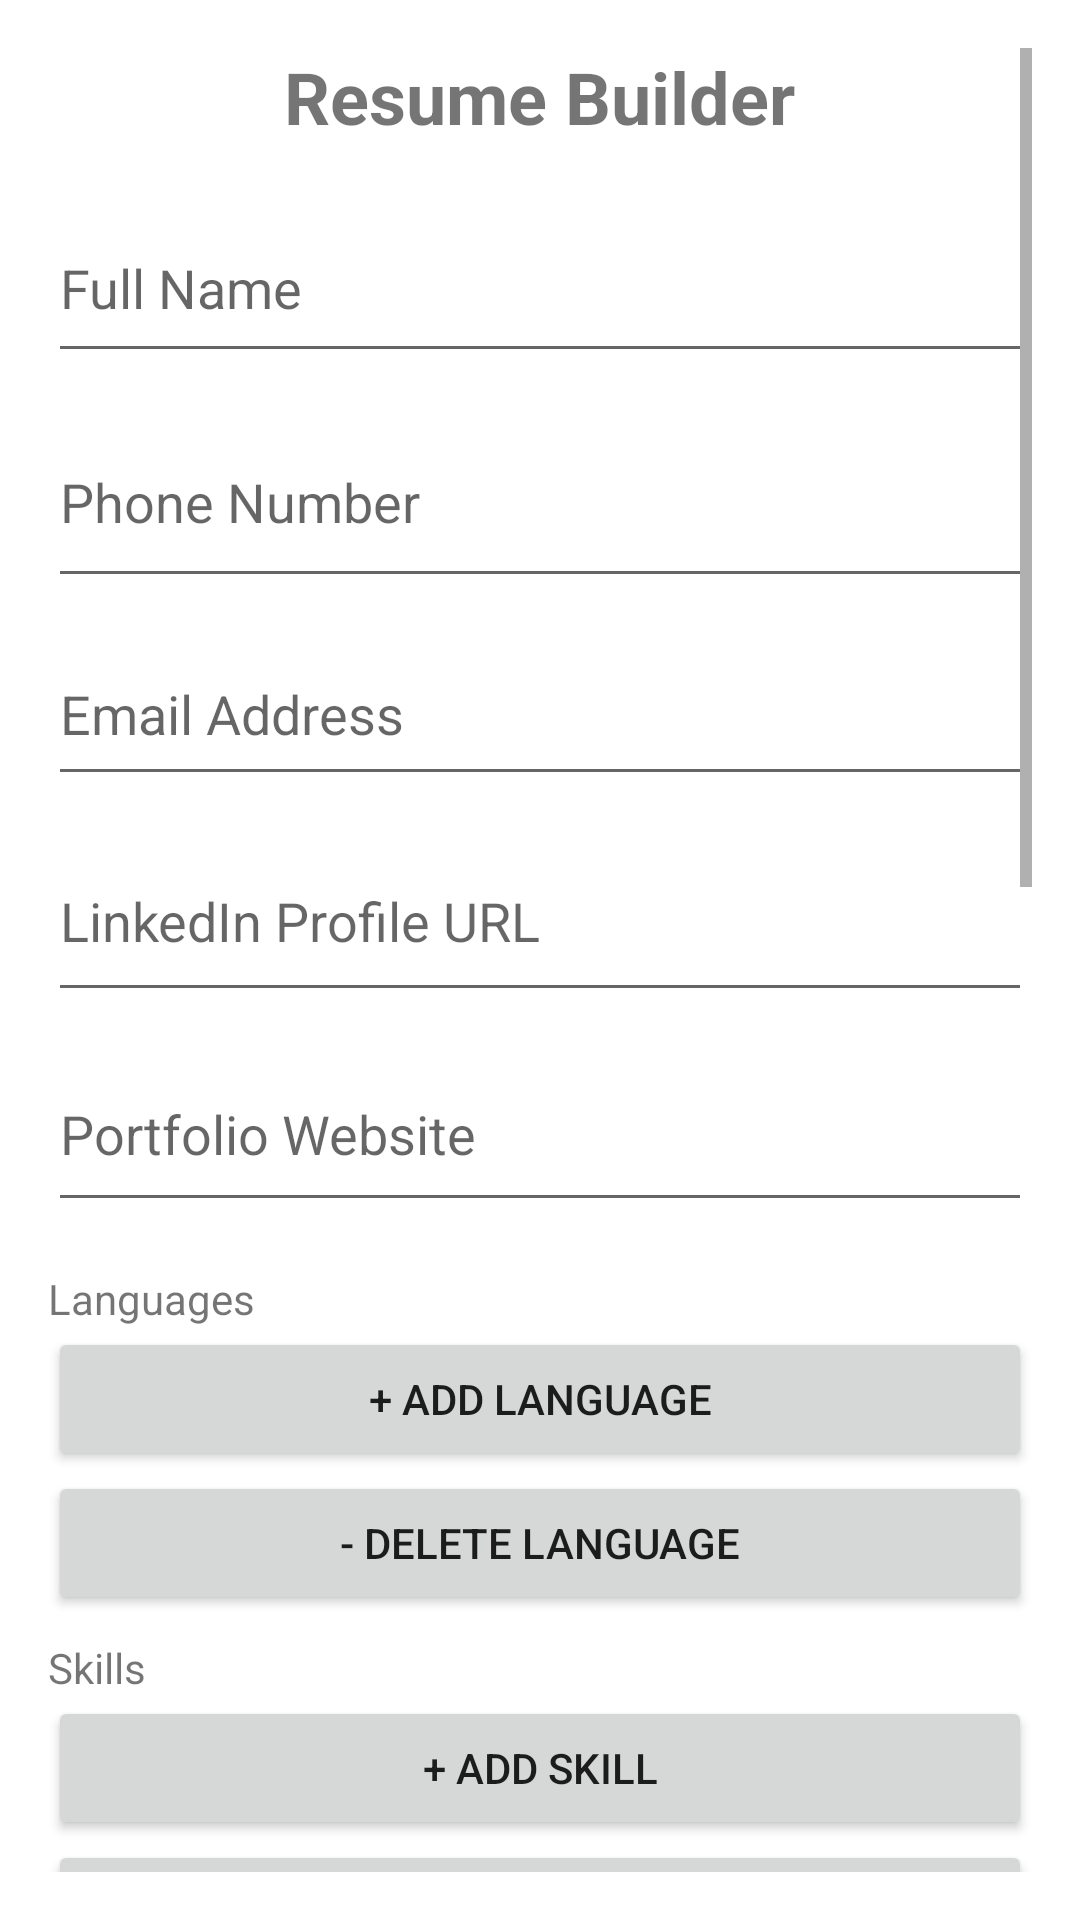

The Android layout XML behind this screen, and the referenced resources:
<!-- AndroidManifest.xml: application theme Theme.ResumeTweaker -->
<!-- res/layout/fragment_resume_builder.xml -->
<?xml version="1.0" encoding="utf-8"?>
<ScrollView xmlns:android="http://schemas.android.com/apk/res/android"
    android:id="@+id/scrollView"
    android:layout_width="match_parent"
    android:layout_height="match_parent"
    android:padding="16dp">

    <LinearLayout
        android:id="@+id/mainContainer"
        android:layout_width="match_parent"
        android:layout_height="wrap_content"
        android:orientation="vertical">

        
        <TextView
            android:layout_width="wrap_content"
            android:layout_height="wrap_content"
            android:text="@string/resume_title"
            android:textSize="24sp"
            android:textStyle="bold"
            android:layout_gravity="center_horizontal"
            android:layout_marginBottom="16dp" />

        
        <EditText
            android:id="@+id/editTextName"
            android:layout_width="match_parent"
            android:layout_height="60dp"
            android:layout_marginBottom="8dp"
            android:hint="@string/resume_name_hint"
            android:inputType="textPersonName" />

        
        <EditText
            android:id="@+id/editTextPhone"
            android:layout_width="match_parent"
            android:layout_height="67dp"
            android:layout_marginBottom="8dp"
            android:hint="@string/resume_phone_hint"
            android:inputType="phone" />

        
        <EditText
            android:id="@+id/editTextEmail"
            android:layout_width="match_parent"
            android:layout_height="58dp"
            android:layout_marginBottom="8dp"
            android:hint="@string/resume_email_hint"
            android:inputType="textEmailAddress" />

        
        <EditText
            android:id="@+id/editTextLinkedIn"
            android:layout_width="match_parent"
            android:layout_height="64dp"
            android:layout_marginBottom="8dp"
            android:hint="@string/resume_linkedin_hint"
            android:inputType="textUri" />

        
        <EditText
            android:id="@+id/editTextPortfolio"
            android:layout_width="match_parent"
            android:layout_height="62dp"
            android:layout_marginBottom="16dp"
            android:hint="@string/resume_portfolio_hint"
            android:inputType="textUri" />

        
        <TextView
            android:layout_width="wrap_content"
            android:layout_height="wrap_content"
            android:text="@string/resume_languages" />

        <LinearLayout
            android:id="@+id/languageContainer"
            android:layout_width="match_parent"
            android:layout_height="wrap_content"
            android:orientation="vertical" />

        <LinearLayout
            android:layout_width="match_parent"
            android:layout_height="wrap_content"
            android:orientation="vertical"
            android:layout_marginBottom="8dp">

            <Button
                android:id="@+id/btnAddLanguage"
                android:layout_width="match_parent"
                android:layout_height="wrap_content"
                android:text="@string/add_language" />

            <Button
                android:id="@+id/btnDeleteLanguage"
                android:layout_width="match_parent"
                android:layout_height="wrap_content"
                android:text="@string/delete_language" />
        </LinearLayout>

        
        <TextView
            android:layout_width="wrap_content"
            android:layout_height="wrap_content"
            android:text="@string/resume_skills" />

        <LinearLayout
            android:id="@+id/skillsContainer"
            android:layout_width="match_parent"
            android:layout_height="wrap_content"
            android:orientation="vertical" />

        <LinearLayout
            android:layout_width="match_parent"
            android:layout_height="wrap_content"
            android:orientation="vertical"
            android:layout_marginBottom="16dp">

            <Button
                android:id="@+id/btnAddSkill"
                android:layout_width="match_parent"
                android:layout_height="wrap_content"
                android:text="@string/add_skill" />

            <Button
                android:id="@+id/btnDeleteSkill"
                android:layout_width="match_parent"
                android:layout_height="wrap_content"
                android:text="@string/delete_skill" />
        </LinearLayout>

        
        <TextView
            android:layout_width="wrap_content"
            android:layout_height="wrap_content"
            android:text="@string/professional_summary" />

        <EditText
            android:id="@+id/editTextSummary"
            android:layout_width="match_parent"
            android:layout_height="wrap_content"
            android:layout_marginBottom="16dp"
            android:hint="@string/summary_hint"
            android:inputType="textMultiLine"
            android:minLines="3" />

        
        <TextView
            android:layout_width="wrap_content"
            android:layout_height="wrap_content"
            android:text="@string/certification" />

        <LinearLayout
            android:id="@+id/certificationContainer"
            android:layout_width="match_parent"
            android:layout_height="wrap_content"
            android:orientation="vertical" />

        <LinearLayout
            android:layout_width="match_parent"
            android:layout_height="wrap_content"
            android:orientation="vertical"
            android:layout_marginBottom="8dp">

            <Button
                android:id="@+id/btnAddCertification"
                android:layout_width="match_parent"
                android:layout_height="wrap_content"
                android:text="@string/add_certification" />

            <Button
                android:id="@+id/btnDeleteCertification"
                android:layout_width="match_parent"
                android:layout_height="wrap_content"
                android:text="@string/delete_certification" />
        </LinearLayout>



        
        <TextView
            android:layout_width="wrap_content"
            android:layout_height="wrap_content"
            android:text="@string/education" />

        <LinearLayout
            android:id="@+id/educationContainer"
            android:layout_width="match_parent"
            android:layout_height="wrap_content"
            android:orientation="vertical" />

        <LinearLayout
            android:layout_width="match_parent"
            android:layout_height="wrap_content"
            android:orientation="vertical"
            android:layout_marginBottom="8dp">

            <Button
                android:id="@+id/btnAddEducation"
                android:layout_width="match_parent"
                android:layout_height="wrap_content"
                android:text="@string/add_education" />

            <Button
                android:id="@+id/btnDeleteEducation"
                android:layout_width="match_parent"
                android:layout_height="wrap_content"
                android:text="@string/delete_education" />
        </LinearLayout>

        
        <TextView
            android:layout_width="wrap_content"
            android:layout_height="wrap_content"
            android:text="@string/experience" />

        <LinearLayout
            android:id="@+id/experienceContainer"
            android:layout_width="match_parent"
            android:layout_height="wrap_content"
            android:orientation="vertical" />

        <LinearLayout
            android:layout_width="match_parent"
            android:layout_height="wrap_content"
            android:orientation="vertical"
            android:layout_marginBottom="8dp">

            <Button
                android:id="@+id/btnAddExperience"
                android:layout_width="match_parent"
                android:layout_height="wrap_content"
                android:text="@string/add_experience" />

            <Button
                android:id="@+id/btnDeleteExperience"
                android:layout_width="match_parent"
                android:layout_height="wrap_content"
                android:text="@string/delete_experience" />
        </LinearLayout>

        
        <TextView
            android:layout_width="wrap_content"
            android:layout_height="wrap_content"
            android:text="@string/volunteer" />

        <LinearLayout
            android:id="@+id/volunteerContainer"
            android:layout_width="match_parent"
            android:layout_height="wrap_content"
            android:orientation="vertical" />

        <LinearLayout
            android:layout_width="match_parent"
            android:layout_height="wrap_content"
            android:orientation="vertical"
            android:layout_marginBottom="16dp">

            <Button
                android:id="@+id/btnAddVolunteer"
                android:layout_width="match_parent"
                android:layout_height="wrap_content"
                android:text="@string/add_volunteer" />

            <Button
                android:id="@+id/btnDeleteVolunteer"
                android:layout_width="match_parent"
                android:layout_height="wrap_content"
                android:text="@string/delete_volunteer" />
        </LinearLayout>



        <Button
            android:id="@+id/btnSubmit"
            android:layout_width="match_parent"
            android:layout_height="wrap_content"
            android:text="@string/submit_resume"
            android:layout_marginTop="16dp"
            android:layout_marginBottom="32dp" />
    </LinearLayout>
</ScrollView>
<!-- resources referenced by this layout -->
<resources>
  <string name="add_certification">+ Add Certification</string>
  <string name="add_education">+ Add Education</string>
  <string name="add_experience">+ Add Experience</string>
  <string name="add_language">+ Add Language</string>
  <string name="add_skill">+ Add Skill</string>
  <string name="add_volunteer">+ Add Volunteer Work</string>
  <string name="certification"> Certifications </string>
  <string name="delete_certification">- Delete Certification</string>
  <string name="delete_education">- Delete Education</string>
  <string name="delete_experience">- Delete Experience</string>
  <string name="delete_language">- Delete Language</string>
  <string name="delete_skill">- Delete Skill</string>
  <string name="delete_volunteer">- Delete Volunteer Work</string>
  <string name="education"> Education </string>
  <string name="experience"> Experience </string>
  <string name="professional_summary">Professional Summary</string>
  <string name="resume_email_hint">Email Address</string>
  <string name="resume_languages">Languages</string>
  <string name="resume_linkedin_hint">LinkedIn Profile URL</string>
  <string name="resume_name_hint">Full Name</string>
  <string name="resume_phone_hint">Phone Number</string>
  <string name="resume_portfolio_hint">Portfolio Website</string>
  <string name="resume_skills">Skills</string>
  <string name="resume_title">Resume Builder</string>
  <string name="submit_resume">Submit Resume</string>
  <string name="summary_hint">Brief professional summary</string>
  <string name="volunteer"> Volunteer Work </string>
  <style name="Theme.ResumeTweaker" parent="Theme.MaterialComponents.DayNight.DarkActionBar">
          
          <item name="colorPrimary">@color/purple_500</item>
          <item name="colorPrimaryVariant">@color/purple_700</item>
          <item name="colorOnPrimary">@color/white</item>
          
          <item name="colorSecondary">@color/teal_200</item>
          <item name="colorSecondaryVariant">@color/teal_700</item>
          <item name="colorOnSecondary">@color/black</item>
          
          <item name="android:statusBarColor">?attr/colorPrimaryVariant</item>
          
      </style>
  <!-- not gathered from this repository: default colours our renderer supplied (Android Studio template values) -->
  <color name="purple_500">#FF6200EE</color>
  <color name="purple_700">#FF3700B3</color>
  <color name="teal_200">#FF03DAC5</color>
  <color name="teal_700">#FF018786</color>
  <color name="black">#FF000000</color>
  <color name="white">#FFFFFFFF</color>
</resources>
